Photos from the image-classification dataset "dataset" in the GitHub repository 22eg105P61/CARVICAL-CANCER-DETECTION-SYSTEM. Its 2 classes are: abnormal, normal.

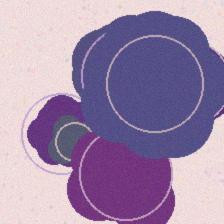
Label: abnormal

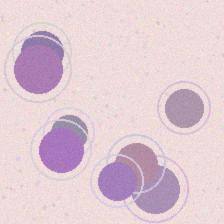
Label: normal

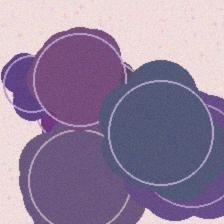
Label: abnormal

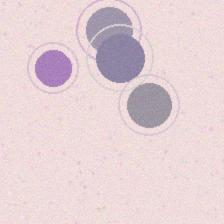
Label: normal

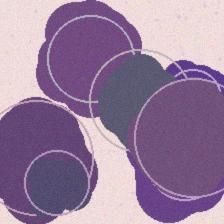
Label: abnormal

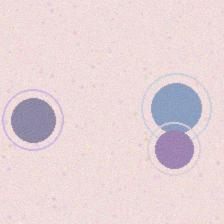
Label: normal
